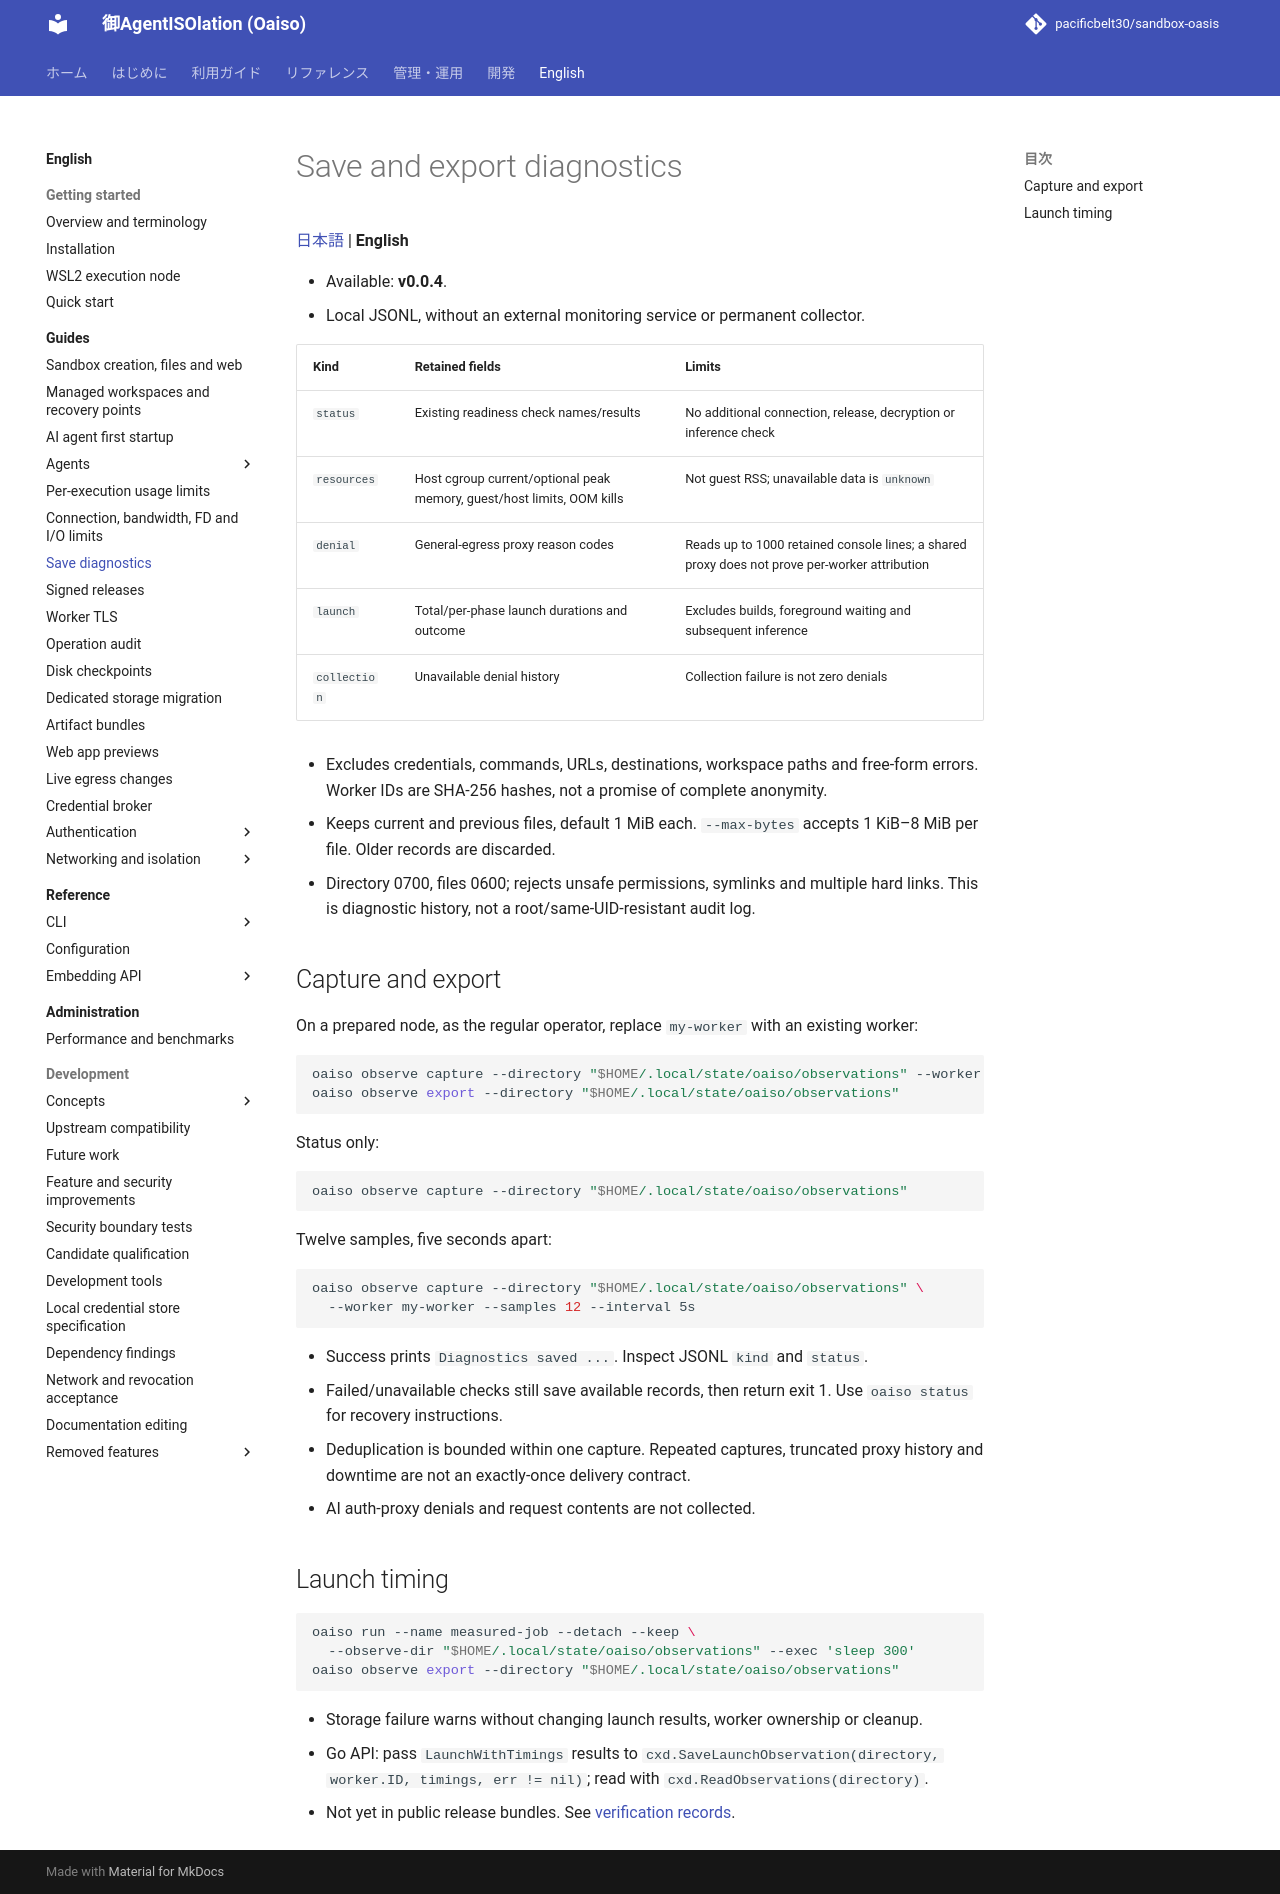

repository: pacificbelt30/sandbox-oasis · page: en/guides/observability/index.html · generator: mkdocs

# Save and export diagnostics

[日本語](../../guides/observability.md) | **English**

- Available: **v0.0.4**.
- Local JSONL, without an external monitoring service or permanent collector.

| Kind | Retained fields | Limits |
|---|---|---|
| `status` | Existing readiness check names/results | No additional connection, release, decryption or inference check |
| `resources` | Host cgroup current/optional peak memory, guest/host limits, OOM kills | Not guest RSS; unavailable data is `unknown` |
| `denial` | General-egress proxy reason codes | Reads up to 1000 retained console lines; a shared proxy does not prove per-worker attribution |
| `launch` | Total/per-phase launch durations and outcome | Excludes builds, foreground waiting and subsequent inference |
| `collection` | Unavailable denial history | Collection failure is not zero denials |

- Excludes credentials, commands, URLs, destinations, workspace paths and free-form errors. Worker IDs are SHA-256 hashes, not a promise of complete anonymity.
- Keeps current and previous files, default 1 MiB each. `--max-bytes` accepts 1 KiB–8 MiB per file. Older records are discarded.
- Directory 0700, files 0600; rejects unsafe permissions, symlinks and multiple hard links. This is diagnostic history, not a root/same-UID-resistant audit log.

## Capture and export

On a prepared node, as the regular operator, replace `my-worker` with an existing worker:

```bash
oaiso observe capture --directory "$HOME/.local/state/oaiso/observations" --worker my-worker
oaiso observe export --directory "$HOME/.local/state/oaiso/observations"
```

Status only:

```bash
oaiso observe capture --directory "$HOME/.local/state/oaiso/observations"
```

Twelve samples, five seconds apart:

```bash
oaiso observe capture --directory "$HOME/.local/state/oaiso/observations" \
  --worker my-worker --samples 12 --interval 5s
```

- Success prints `Diagnostics saved ...`. Inspect JSONL `kind` and `status`.
- Failed/unavailable checks still save available records, then return exit 1. Use `oaiso status` for recovery instructions.
- Deduplication is bounded within one capture. Repeated captures, truncated proxy history and downtime are not an exactly-once delivery contract.
- AI auth-proxy denials and request contents are not collected.

## Launch timing

```bash
oaiso run --name measured-job --detach --keep \
  --observe-dir "$HOME/.local/state/oaiso/observations" --exec 'sleep 300'
oaiso observe export --directory "$HOME/.local/state/oaiso/observations"
```

- Storage failure warns without changing launch results, worker ownership or cleanup.
- Go API: pass `LaunchWithTimings` results to `cxd.SaveLaunchObservation(directory, worker.ID, timings, err != nil)`; read with `cxd.ReadObservations(directory)`.
- Not yet in public release bundles. See [verification records](../../testing.md).
